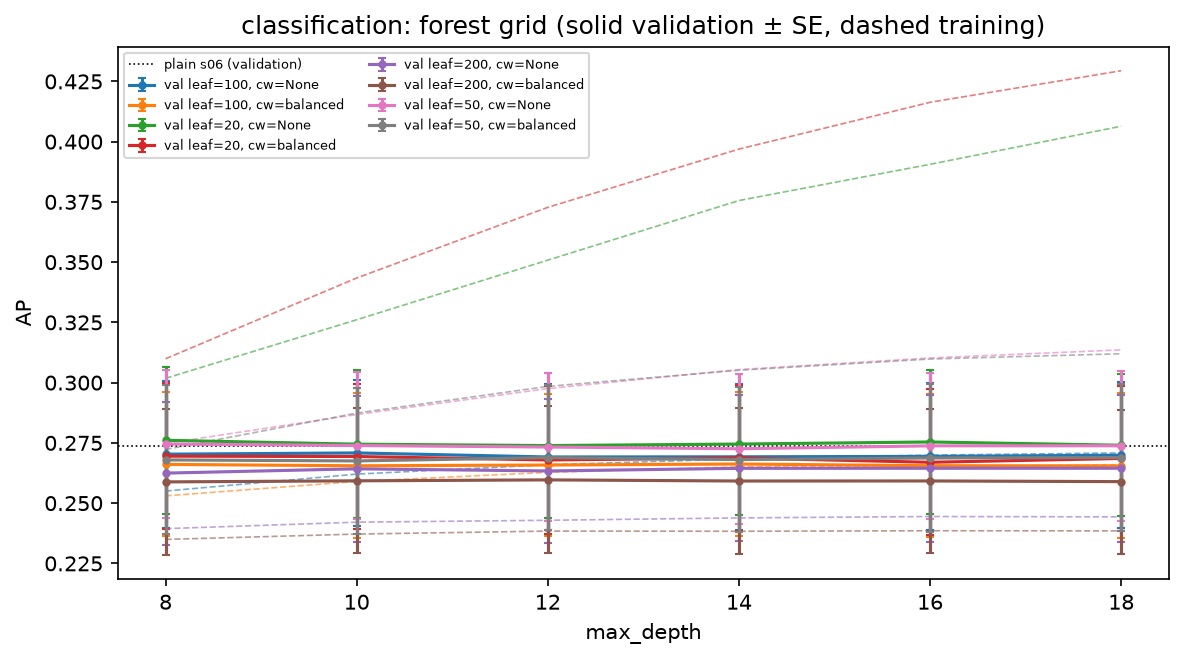

Data behind this chart, as committed beside it:
candidate_id, series, x, train_mean, validation_mean, validation_se
clf.sel.log.forest_clf.class_weight=none…, leaf=100, cw=None, 8, 0.255, 0.2703, 0.03047
clf.sel.log.forest_clf.class_weight=none…, leaf=100, cw=None, 10, 0.262, 0.2708, 0.03034
clf.sel.log.forest_clf.class_weight=none…, leaf=100, cw=None, 12, 0.2659, 0.2692, 0.03025
clf.sel.log.forest_clf.class_weight=none…, leaf=100, cw=None, 14, 0.2683, 0.2692, 0.03038
clf.sel.log.forest_clf.class_weight=none…, leaf=100, cw=None, 16, 0.2699, 0.2694, 0.03046
clf.sel.log.forest_clf.class_weight=none…, leaf=100, cw=None, 18, 0.2708, 0.2699, 0.03025
clf.sel.log.forest_clf.class_weight=bala…, leaf=100, cw=balanced, 8, 0.253, 0.2661, 0.02988
clf.sel.log.forest_clf.class_weight=bala…, leaf=100, cw=balanced, 10, 0.259, 0.2655, 0.02999
clf.sel.log.forest_clf.class_weight=bala…, leaf=100, cw=balanced, 12, 0.2628, 0.2658, 0.02956
clf.sel.log.forest_clf.class_weight=bala…, leaf=100, cw=balanced, 14, 0.2651, 0.2662, 0.02996
clf.sel.log.forest_clf.class_weight=bala…, leaf=100, cw=balanced, 16, 0.265, 0.2655, 0.02966
clf.sel.log.forest_clf.class_weight=bala…, leaf=100, cw=balanced, 18, 0.266, 0.2655, 0.03005
clf.sel.log.forest_clf.class_weight=none…, leaf=20, cw=None, 8, 0.3018, 0.2761, 0.03041
clf.sel.log.forest_clf.class_weight=none…, leaf=20, cw=None, 10, 0.3261, 0.2745, 0.03063
clf.sel.log.forest_clf.class_weight=none…, leaf=20, cw=None, 12, 0.3508, 0.2739, 0.02993
clf.sel.log.forest_clf.class_weight=none…, leaf=20, cw=None, 14, 0.3756, 0.2745, 0.02927
clf.sel.log.forest_clf.class_weight=none…, leaf=20, cw=None, 16, 0.3906, 0.2754, 0.03005
clf.sel.log.forest_clf.class_weight=none…, leaf=20, cw=None, 18, 0.4064, 0.274, 0.02946
clf.sel.log.forest_clf.class_weight=bala…, leaf=20, cw=balanced, 8, 0.3099, 0.2695, 0.03025
clf.sel.log.forest_clf.class_weight=bala…, leaf=20, cw=balanced, 10, 0.3434, 0.2693, 0.03016
clf.sel.log.forest_clf.class_weight=bala…, leaf=20, cw=balanced, 12, 0.3727, 0.2679, 0.03052
clf.sel.log.forest_clf.class_weight=bala…, leaf=20, cw=balanced, 14, 0.3969, 0.2687, 0.03031
clf.sel.log.forest_clf.class_weight=bala…, leaf=20, cw=balanced, 16, 0.4163, 0.2669, 0.03034
clf.sel.log.forest_clf.class_weight=bala…, leaf=20, cw=balanced, 18, 0.4294, 0.2685, 0.03024
clf.sel.log.forest_clf.class_weight=none…, leaf=200, cw=None, 8, 0.2394, 0.2625, 0.02971
clf.sel.log.forest_clf.class_weight=none…, leaf=200, cw=None, 10, 0.2421, 0.2642, 0.03036
clf.sel.log.forest_clf.class_weight=none…, leaf=200, cw=None, 12, 0.2429, 0.2634, 0.02971
clf.sel.log.forest_clf.class_weight=none…, leaf=200, cw=None, 14, 0.2439, 0.2644, 0.03032
clf.sel.log.forest_clf.class_weight=none…, leaf=200, cw=None, 16, 0.2444, 0.2645, 0.0306
clf.sel.log.forest_clf.class_weight=none…, leaf=200, cw=None, 18, 0.2443, 0.2645, 0.0305
clf.sel.log.forest_clf.class_weight=bala…, leaf=200, cw=balanced, 8, 0.2349, 0.2588, 0.03035
clf.sel.log.forest_clf.class_weight=bala…, leaf=200, cw=balanced, 10, 0.2372, 0.2593, 0.03012
clf.sel.log.forest_clf.class_weight=bala…, leaf=200, cw=balanced, 12, 0.2384, 0.2596, 0.03053
clf.sel.log.forest_clf.class_weight=bala…, leaf=200, cw=balanced, 14, 0.2383, 0.2592, 0.03017
clf.sel.log.forest_clf.class_weight=bala…, leaf=200, cw=balanced, 16, 0.2385, 0.2592, 0.02999
clf.sel.log.forest_clf.class_weight=bala…, leaf=200, cw=balanced, 18, 0.2385, 0.2589, 0.02992
clf.sel.log.forest_clf.class_weight=none…, leaf=50, cw=None, 8, 0.2748, 0.2746, 0.03054
clf.sel.log.forest_clf.class_weight=none…, leaf=50, cw=None, 10, 0.2868, 0.2739, 0.03047
clf.sel.log.forest_clf.class_weight=none…, leaf=50, cw=None, 12, 0.2975, 0.2733, 0.03063
clf.sel.log.forest_clf.class_weight=none…, leaf=50, cw=None, 14, 0.3054, 0.2726, 0.03119
clf.sel.log.forest_clf.class_weight=none…, leaf=50, cw=None, 16, 0.3102, 0.2738, 0.03039
clf.sel.log.forest_clf.class_weight=none…, leaf=50, cw=None, 18, 0.3136, 0.2738, 0.03103
clf.sel.log.forest_clf.class_weight=bala…, leaf=50, cw=balanced, 8, 0.2723, 0.2679, 0.03092
clf.sel.log.forest_clf.class_weight=bala…, leaf=50, cw=balanced, 10, 0.2874, 0.2675, 0.03036
clf.sel.log.forest_clf.class_weight=bala…, leaf=50, cw=balanced, 12, 0.2985, 0.2689, 0.03008
clf.sel.log.forest_clf.class_weight=bala…, leaf=50, cw=balanced, 14, 0.3051, 0.2681, 0.02999
clf.sel.log.forest_clf.class_weight=bala…, leaf=50, cw=balanced, 16, 0.3098, 0.2687, 0.03055
clf.sel.log.forest_clf.class_weight=bala…, leaf=50, cw=balanced, 18, 0.312, 0.2689, 0.03055
